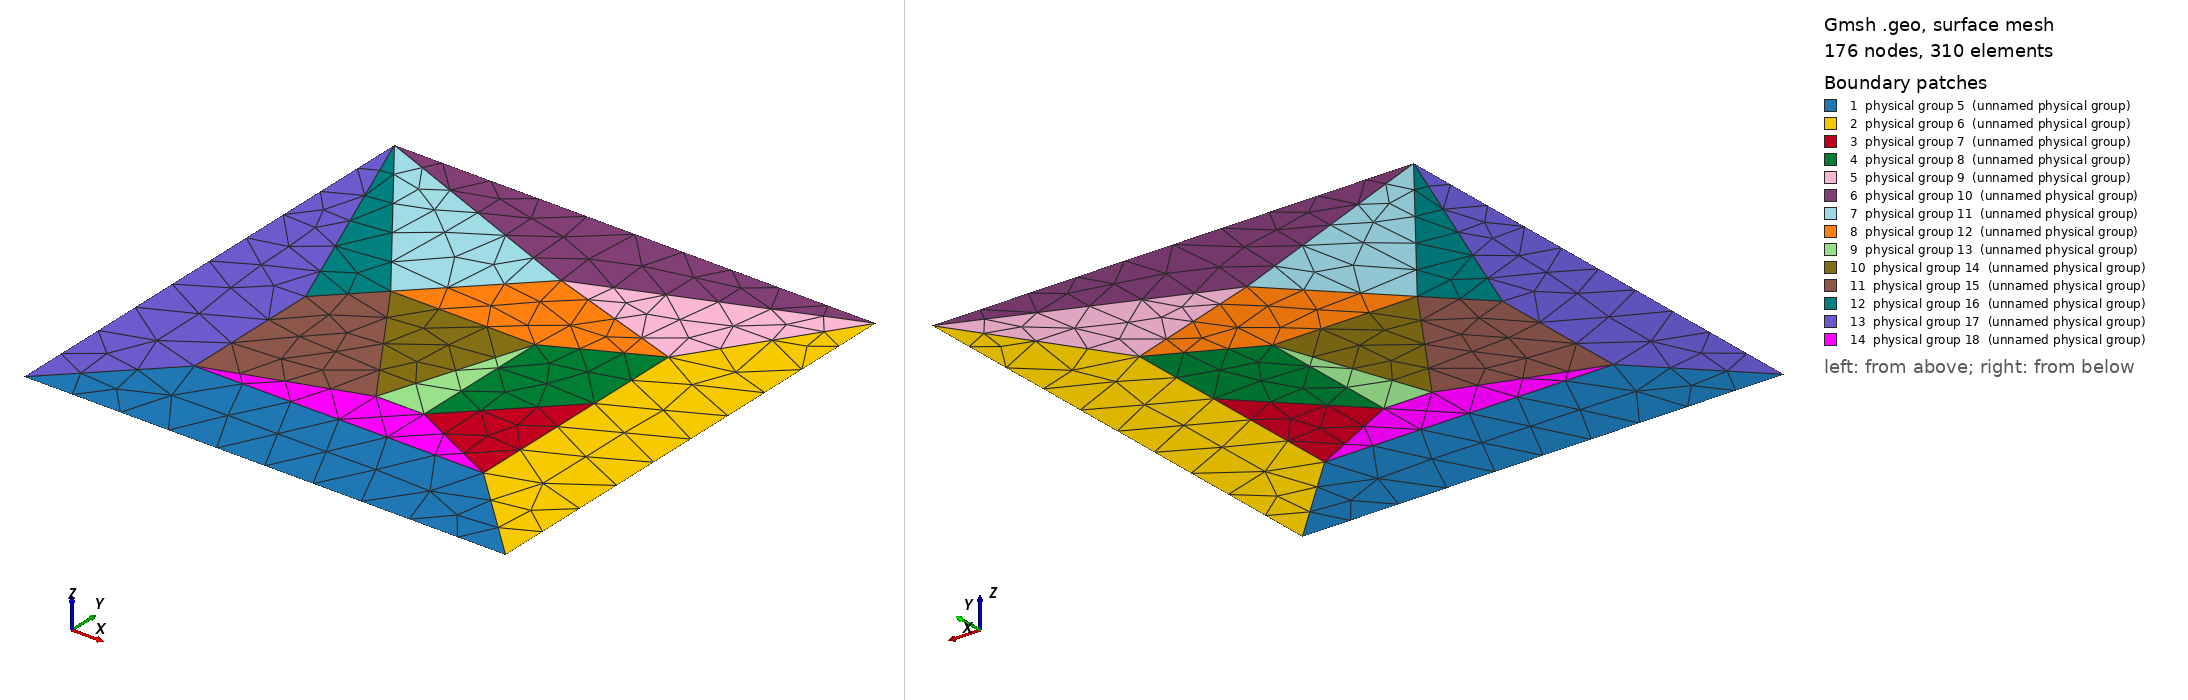

Gmsh geometry script, surface-meshed: 176 nodes, 310 surface elements. Boundary patches (legend numbers): 1 physical group 5 (unnamed physical group), 2 physical group 6 (unnamed physical group), 3 physical group 7 (unnamed physical group), 4 physical group 8 (unnamed physical group), 5 physical group 9 (unnamed physical group), 6 physical group 10 (unnamed physical group), 7 physical group 11 (unnamed physical group), 8 physical group 12 (unnamed physical group), 9 physical group 13 (unnamed physical group), 10 physical group 14 (unnamed physical group), 11 physical group 15 (unnamed physical group), 12 physical group 16 (unnamed physical group), 13 physical group 17 (unnamed physical group), 14 physical group 18 (unnamed physical group). Left view from above one corner, right view from below the opposite corner. Legend entries are the model's physical surfaces. The drawing asked Gmsh for element sizes between 1% and 20% of the model's largest extent; the script's own settings can give other sizes.

=== handmade_polycristal.geo (drawn) ===
lc = 0.1;
 
Point(1) = {0, 0, 0, lc};
//+
Point(2) = {1, 0, 0, lc};
//+
Point(3) = {1, 1, 0, lc};
//+
Point(4) = {0, 1, 0, lc};
//+
Line(1) = {1, 2};
//+
Line(2) = {2, 3};
//+
Line(3) = {3, 4};
//+
Line(4) = {4, 1};
//+
Point(5) = {0.3, 0.6, 0, lc};
//+
Point(6) = {0.8, 0.2, 0, lc};
//+
Point(7) = {0.8, 0.5, 0, lc};
//+
Point(8) = {0.2, 0.5, 0, lc};
//+
Point(9) = {0.2, 0.2, 0, lc};
//+
Point(10) = {0.5, 0.3, 0, lc};
//+
Point(11) = {0.8, 0.7, 0, lc};
//+
Point(12) = {0.6, 0.3, 0, lc};
//+
Point(13) = {0.6, 0.6, 0, lc};
//+
Point(14) = {0.5, 0.8, 0.0, lc};
//+
Line(5) = {9, 1};
//+
Line(6) = {9, 8};
//+
Line(7) = {8, 4};
//+
Line(8) = {5, 4};
//+
Line(9) = {5, 8};
//+
Line(10) = {5, 14};
//+
Line(11) = {14, 3};
//+
Line(12) = {11, 14};
//+
Line(13) = {14, 4};
//+
Line(14) = {11, 13};
//+
Line(15) = {5, 13};
//+
Line(16) = {13, 10};
//+
Line(17) = {10, 9};
//+
Line(18) = {9, 6};
//+
Line(19) = {6, 2};
//+
Line(20) = {6, 7};
//+
Line(21) = {11, 3};
//+
Line(22) = {7, 12};
//+
Line(23) = {12, 13};
//+
Line(24) = {12, 6};
//+
Line(25) = {12, 10};
//+
Line(26) = {10, 5};
//+
Line(27) = {7, 11};
//+
Curve Loop(1) = {1, -19, -18, 5};
//+
Plane Surface(1) = {1};
//+
Curve Loop(2) = {19, 2, -21, -27, -20};
//+
Plane Surface(2) = {2};
//+
Curve Loop(3) = {22, 24, 20};
//+
Plane Surface(3) = {3};
//+
Curve Loop(4) = {23, -14, -27, 22};
//+
Plane Surface(4) = {4};
//+
Curve Loop(5) = {21, -11, -12};
//+
Plane Surface(5) = {5};
//+
Curve Loop(6) = {11, 3, -13};
//+
Plane Surface(6) = {6};
//+
Curve Loop(7) = {13, -8, 10};
//+
Plane Surface(7) = {7};
//+
Curve Loop(8) = {15, -14, 12, -10};
//+
Plane Surface(8) = {8};
//+
Curve Loop(9) = {25, -16, -23};
//+
Plane Surface(9) = {9};
//+
Curve Loop(10) = {15, 16, 26};
//+
Plane Surface(10) = {10};
//+
Curve Loop(11) = {17, 6, -9, -26};
//+
Plane Surface(11) = {11};
//+
Curve Loop(12) = {8, -7, -9};
//+
Plane Surface(12) = {12};
//+
Curve Loop(13) = {7, 4, -5, 6};
//+
Plane Surface(13) = {13};
//+
Curve Loop(14) = {18, -24, 25, 17};
//+
Plane Surface(14) = {14};
//+

Physical Surface(5) = {1};
Physical Surface(6) = {2};
Physical Surface(7) = {3};
Physical Surface(8) = {4};
Physical Surface(9) = {5};
Physical Surface(10) = {6};
Physical Surface(11) = {7};
Physical Surface(12) = {8};
Physical Surface(13) = {9};
Physical Surface(14) = {10};
Physical Surface(15) = {11};
Physical Surface(16) = {12};
Physical Surface(17) = {13};
Physical Surface(18) = {14};

Physical Curve(1) = {1};
Physical Curve(2) = {2};
Physical Curve(3) = {3};
Physical Curve(4) = {4};
